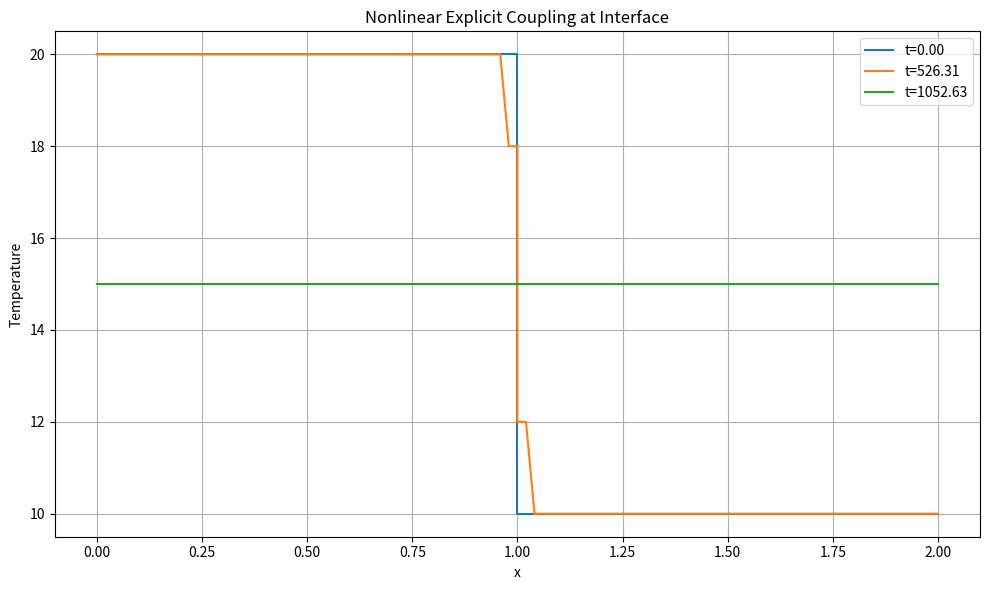

Write Python code to recreate this figure.
import numpy as np
import matplotlib.pyplot as plt

# Physical and numerical parameters
L_A, L_B = 1.0, 1.0
Nx_A, Nx_B = 50, 50
alpha_A, alpha_B = 0.01, 0.01
beta = 0.01  # nonlinearity factor
dx = L_A / (Nx_A - 1)
dt = 0.4 * dx**2 / max(alpha_A, alpha_B)
Tmax = 10000
Nt = int(Tmax / dt)

# Snapshots
num_snapshots = 20
snapshot_interval = Nt // (num_snapshots - 1)
cpl_freq = 1

# Initial conditions: piecewise linear
T_A = np.linspace(20.0, 20.0, Nx_A)
T_B = np.linspace(10.0, 10.0, Nx_B)

# Storage
history = []

def l2_error(T1, T2):
    """Compute L2 error between two temperature profiles."""
    return np.sqrt(np.sum((T1 - T2)**2) / len(T1))

def linf_error(T, T_ref):
    return np.max(np.abs(T - T_ref))

# Classic heat equation update (explicit, Neumann BCs)
def update_heat_explicit(T, alpha, dx, dt, t, beta):
    T_new = T.copy()
    source = beta * np.sin(t)
    for i in range(1, len(T) - 1):
        T_new[i] = T[i] + alpha * dt / dx**2 * (T[i-1] - 2*T[i] + T[i+1]) + dt * source
    T_new[0] = T_new[1]       # Neumann BC left
    T_new[-1] = T_new[-2]     # Neumann BC right
    return T_new

def T_exact(t, T0, beta):
    return T0 + beta * (1 - np.cos(t))

T0 = 15.0  # For comparison with exact solution

history.append(np.concatenate((T_A, T_B)))
n_solves = 0
tol = 1e-6
iter_conv = -1
for n in range(0, Nt):
    t = n * dt

    if (n%cpl_freq == 0):
        T_A_int = T_A[-1]
        T_B_int = T_B[0]

    T_interface = 0.5 * (T_A_int + T_B_int)
    T_A_new = T_A.copy()
    T_B_new = T_B.copy()
    T_A_new[-1] = T_interface
    T_B_new[0] = T_interface

    # Update both domains with source term
    T_A_new = update_heat_explicit(T_A_new, alpha_A, dx, dt, t, beta)
    T_B_new = update_heat_explicit(T_B_new, alpha_B, dx, dt, t, beta)
    n_solves += 1

    T_A = T_A_new
    T_B = T_B_new

    exact_val = T_exact(t, T0, beta)
    global_err = linf_error(T_A_new, exact_val) + linf_error(T_B_new, exact_val)

    # Print iteration info at each snapshot
    if n % snapshot_interval == 0 or n == Nt - 1:
        print(f"Time step {n}: global_err= {global_err:.6f}")

    # Save snapshot
    if n % snapshot_interval == 0 or n == Nt-1:
        print(f"Time step {n}")
        history.append(np.concatenate((T_A, T_B)))

    if (global_err < tol and iter_conv == -1):
        iter_conv = n
        print(f"Converged at time step {n} after {n_solves} iterations with global error {global_err:.6f}")
        break


# Plotting
x_A = np.linspace(0, L_A, Nx_A)
x_B = np.linspace(L_A, L_A + L_B, Nx_B)
x_full = np.concatenate((x_A, x_B))

plt.figure(figsize=(10, 6))
for i, T in enumerate(history):
    plt.plot(x_full, T, label=f't={i * snapshot_interval * dt:.2f}')
plt.xlabel("x")
plt.ylabel("Temperature")
plt.title("Nonlinear Explicit Coupling at Interface")
plt.grid(True)
plt.legend()
plt.tight_layout()
plt.savefig("output.png", dpi=300)
print("Saved to output.png")
